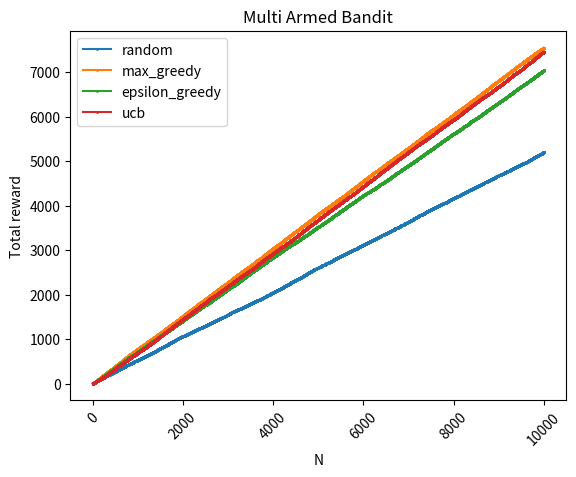

Here is the Python script that generated this plot:
import numpy as np
import time
import random
import matplotlib
import matplotlib.pyplot as plt

class BernoulliBandit():
    
    def __init__(self, n, probas=None):
        assert probas is None or len(probas) == n
        self.n = n
        if probas is None:
            np.random.seed(int(time.time()))
            self.probas = [np.random.random() for _ in range(self.n)]
        else:
            self.probas = probas

        self.best_proba = max(self.probas)

    def generate_reward(self, i):
        # The player selected the i-th machine.
        if np.random.random() < self.probas[i]:
            return 1
        else:
            return 0


class MultiArmedBandit():
    
    def __init__(self, n, probas=None):
        self.n = n
        self.bandits = BernoulliBandit(n, probas=probas)
        self.bandits_reward = [0] * n
        self.bandits_n = [0] * n
        self.total_reward = 0
        self.total_n = 0
        self.reward_list = []

    def update(self, index):
        reward = self.bandits.generate_reward(index)
        self.bandits_reward[index] = (self.bandits_reward[index] * self.bandits_n[index] + reward)/(self.bandits_n[index] + 1)
        self.bandits_n[index] += 1
        self.total_reward += reward
        self.reward_list.append(self.total_reward)
        self.total_n += 1

    def random_choose(self):
        index = random.randint(0,self.n-1)
        self.update(index)

    def max_greedy_choose(self):
        max_index = np.argsort(-np.array(self.bandits_reward))[0]
        index_list = []
        for i in range(self.n):
            if self.bandits_reward[i] == self.bandits_reward[max_index]:
                index_list.append(i)
        index = random.choice(index_list)
        self.update(index)

    def epsilon_greedy_choose(self, epsilon=0.2):
        if np.random.random() < epsilon:
            self.random_choose()
        else:
            self.max_greedy_choose()

    def ucb_choose(self, cp=0.2):
        ucb_list = []
        for i in range(self.n):
            ucb = self.bandits_reward[i] + 2*cp*np.sqrt(2*np.log(self.total_n+1)/(self.bandits_n[i]+1))
            ucb_list.append(ucb)
        index = np.argsort(-np.array(ucb_list))[0]
        self.update(index)

def plt_reward(reward_list):
    x = [_ for _ in range(len(reward_list[0]))]
    y1 = reward_list[0]
    y2 = reward_list[1]
    y3 = reward_list[2]
    y4 = reward_list[3]
    plt.plot(x, y1, marker='o', ms=1, label="random")
    plt.plot(x, y2, marker='o', ms=1, label="max_greedy")
    plt.plot(x, y3, marker='o', ms=1, label="epsilon_greedy")
    plt.plot(x, y4, marker='o', ms=1, label="ucb")

    plt.xticks(rotation=45)
    plt.xlabel("N")
    plt.ylabel("Total reward")
    plt.title("Multi Armed Bandit")
    plt.legend(loc="upper left")

    plt.show()



if __name__ == "__main__":
    reward_list = []
    multiArmedBandit = MultiArmedBandit(10, [0.3, 0.35, 0.4, 0.45, 0.5, 0.55, 0.6, 0.65, 0.7, 0.75])
    for i in range(10000):
        multiArmedBandit.random_choose()
    reward_list.append(multiArmedBandit.reward_list)
    print(multiArmedBandit.total_reward)

    multiArmedBandit = MultiArmedBandit(10, [0.3, 0.35, 0.4, 0.45, 0.5, 0.55, 0.6, 0.65, 0.7, 0.75])
    for i in range(10000):
        multiArmedBandit.max_greedy_choose()
    reward_list.append(multiArmedBandit.reward_list)
    print(multiArmedBandit.total_reward)

    multiArmedBandit = MultiArmedBandit(10, [0.3, 0.35, 0.4, 0.45, 0.5, 0.55, 0.6, 0.65, 0.7, 0.75])
    for i in range(10000):
        multiArmedBandit.epsilon_greedy_choose()
    reward_list.append(multiArmedBandit.reward_list)
    print(multiArmedBandit.total_reward)

    multiArmedBandit = MultiArmedBandit(10, [0.3, 0.35, 0.4, 0.45, 0.5, 0.55, 0.6, 0.65, 0.7, 0.75])
    for i in range(10000):
        multiArmedBandit.ucb_choose()
    reward_list.append(multiArmedBandit.reward_list)
    print(multiArmedBandit.total_reward)

    plt_reward(reward_list)